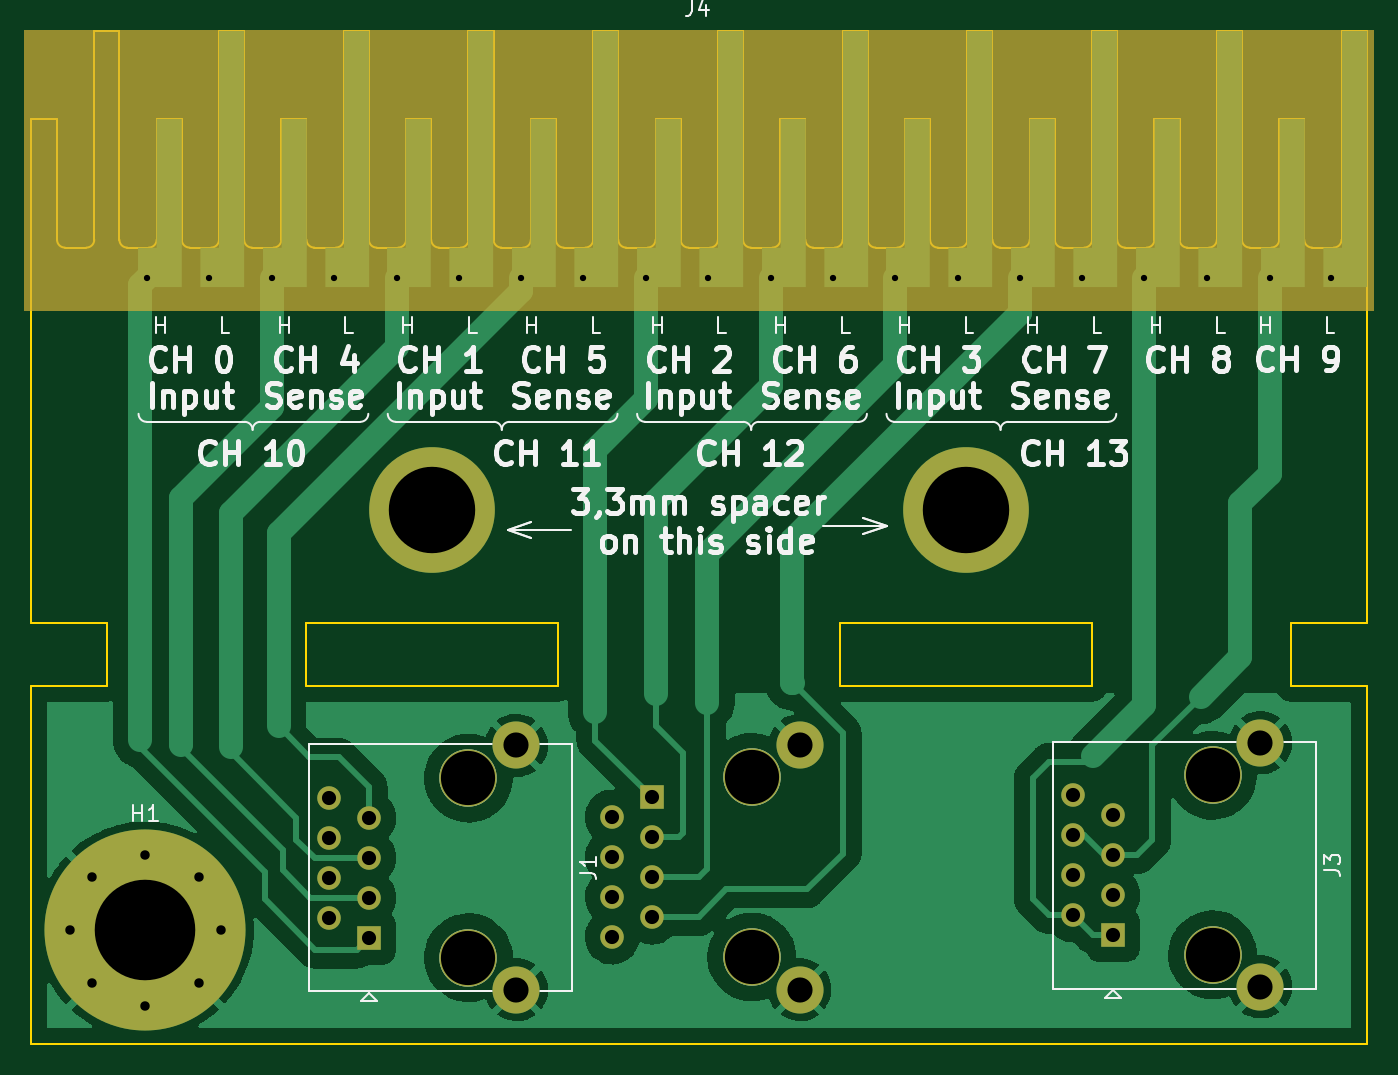
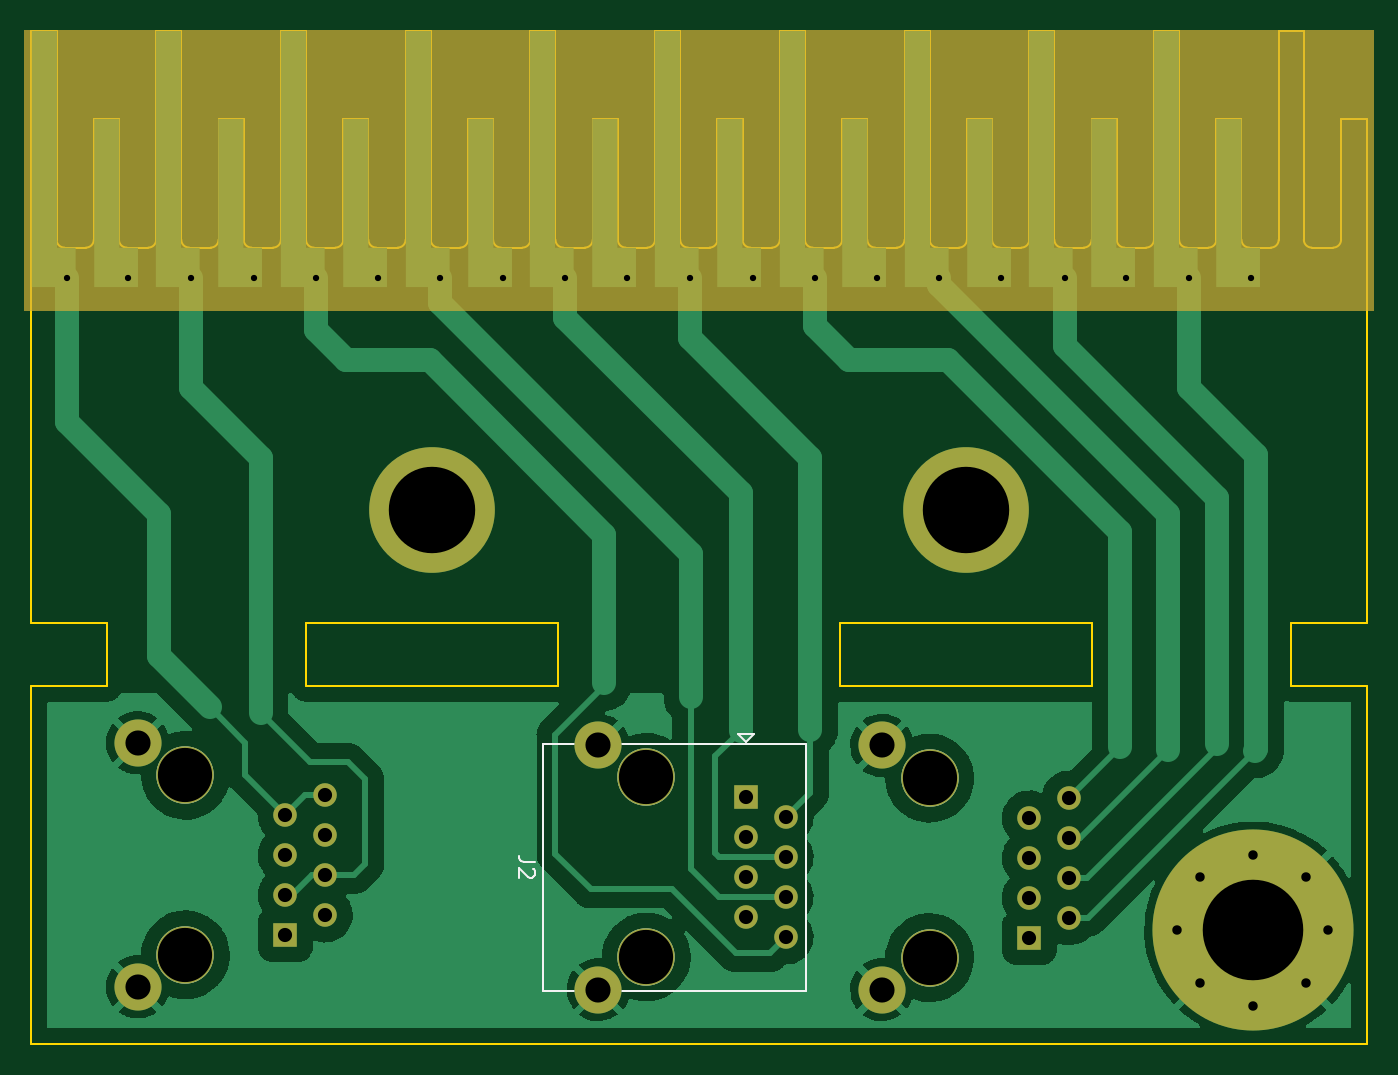
Circuit board: 9 layer files. Board 85.0 x 64.5 mm.
- bottom_copper: HP_44491A_to_UTP_v2-B_Cu.gbl (77097 bytes)
- bottom_mask: HP_44491A_to_UTP_v2-B_Mask.gbs (3529 bytes)
- bottom_silk: HP_44491A_to_UTP_v2-B_SilkS.gbo (4055 bytes)
- outline: HP_44491A_to_UTP_v2-Edge_Cuts.gm1 (9509 bytes)
- top_copper: HP_44491A_to_UTP_v2-F_Cu.gtl (80274 bytes)
- top_mask: HP_44491A_to_UTP_v2-F_Mask.gts (5337 bytes)
- top_silk: HP_44491A_to_UTP_v2-F_SilkS.gto (44471 bytes)
- drill: HP_44491A_to_UTP_v2-NPTH.drl (603 bytes)
- drill: HP_44491A_to_UTP_v2-PTH.drl (1672 bytes)

=== bottom_copper: HP_44491A_to_UTP_v2-B_Cu.gbl (77097 bytes, source omitted) ===
=== bottom_mask: HP_44491A_to_UTP_v2-B_Mask.gbs ===
G04 #@! TF.GenerationSoftware,KiCad,Pcbnew,(5.99.0-12896-g1860893d63)*
G04 #@! TF.CreationDate,2021-12-10T21:36:47+01:00*
G04 #@! TF.ProjectId,HP_44491A_to_UTP_v2,48505f34-3434-4393-9141-5f746f5f5554,rev?*
G04 #@! TF.SameCoordinates,Original*
G04 #@! TF.FileFunction,Soldermask,Bot*
G04 #@! TF.FilePolarity,Negative*
%FSLAX46Y46*%
G04 Gerber Fmt 4.6, Leading zero omitted, Abs format (unit mm)*
G04 Created by KiCad (PCBNEW (5.99.0-12896-g1860893d63)) date 2021-12-10 21:36:47*
%MOMM*%
%LPD*%
G01*
G04 APERTURE LIST*
%ADD10C,0.120000*%
%ADD11C,3.650000*%
%ADD12R,1.500000X1.500000*%
%ADD13C,1.500000*%
%ADD14C,3.000000*%
%ADD15C,0.900000*%
%ADD16C,12.800000*%
%ADD17C,8.000000*%
G04 APERTURE END LIST*
D10*
X176022000Y-35306000D02*
X90170000Y-35306000D01*
X90170000Y-35306000D02*
X90170000Y-17526000D01*
X90170000Y-17526000D02*
X176022000Y-17526000D01*
X176022000Y-17526000D02*
X176022000Y-35306000D01*
G36*
X176022000Y-35306000D02*
G01*
X90170000Y-35306000D01*
X90170000Y-17526000D01*
X176022000Y-17526000D01*
X176022000Y-35306000D01*
G37*
X176022000Y-35306000D02*
X90170000Y-35306000D01*
X90170000Y-17526000D01*
X176022000Y-17526000D01*
X176022000Y-35306000D01*
X176022000Y-35306000D02*
X90170000Y-35306000D01*
X90170000Y-35306000D02*
X90170000Y-17526000D01*
X90170000Y-17526000D02*
X176022000Y-17526000D01*
X176022000Y-17526000D02*
X176022000Y-35306000D01*
G36*
X176022000Y-35306000D02*
G01*
X90170000Y-35306000D01*
X90170000Y-17526000D01*
X176022000Y-17526000D01*
X176022000Y-35306000D01*
G37*
X176022000Y-35306000D02*
X90170000Y-35306000D01*
X90170000Y-17526000D01*
X176022000Y-17526000D01*
X176022000Y-35306000D01*
D11*
X136452000Y-65051800D03*
X136452000Y-76481800D03*
D12*
X130102000Y-66321800D03*
D13*
X127562000Y-67591800D03*
X130102000Y-68861800D03*
X127562000Y-70131800D03*
X130102000Y-71401800D03*
X127562000Y-72671800D03*
X130102000Y-73941800D03*
X127562000Y-75211800D03*
D14*
X139500000Y-78559800D03*
X139500000Y-63019800D03*
D15*
X97840800Y-69977600D03*
X93040800Y-74777600D03*
X101234913Y-78171713D03*
X94446687Y-71383487D03*
X101234913Y-71383487D03*
D16*
X97840800Y-74777600D03*
D15*
X97840800Y-79577600D03*
X102640800Y-74777600D03*
X94446687Y-78171713D03*
D11*
X165789000Y-76350000D03*
X165789000Y-64920000D03*
D12*
X159439000Y-75080000D03*
D13*
X156899000Y-73810000D03*
X159439000Y-72540000D03*
X156899000Y-71270000D03*
X159439000Y-70000000D03*
X156899000Y-68730000D03*
X159439000Y-67460000D03*
X156899000Y-66190000D03*
D14*
X168837000Y-78382000D03*
X168837000Y-62842000D03*
D11*
X118418000Y-65097800D03*
X118418000Y-76527800D03*
D12*
X112068000Y-75257800D03*
D13*
X109528000Y-73987800D03*
X112068000Y-72717800D03*
X109528000Y-71447800D03*
X112068000Y-70177800D03*
X109528000Y-68907800D03*
X112068000Y-67637800D03*
X109528000Y-66367800D03*
D14*
X121466000Y-78559800D03*
X121466000Y-63019800D03*
D17*
X150096000Y-48026000D03*
X116096000Y-48026000D03*
D15*
X97942400Y-33274000D03*
X101904800Y-33274000D03*
X113842800Y-33274000D03*
X117805200Y-33274000D03*
X129692400Y-33274000D03*
X133654800Y-33274000D03*
X145592800Y-33274000D03*
X149555200Y-33274000D03*
X105918000Y-33274000D03*
X109829600Y-33274000D03*
X121767600Y-33274000D03*
X125730000Y-33274000D03*
X137668000Y-33274000D03*
X141630400Y-33274000D03*
X153517600Y-33274000D03*
X157480000Y-33274000D03*
X161442400Y-33274000D03*
X165455600Y-33274000D03*
X169418000Y-33274000D03*
X173355000Y-33274000D03*
M02*

=== bottom_silk: HP_44491A_to_UTP_v2-B_SilkS.gbo ===
G04 #@! TF.GenerationSoftware,KiCad,Pcbnew,(5.99.0-12896-g1860893d63)*
G04 #@! TF.CreationDate,2021-12-10T21:36:47+01:00*
G04 #@! TF.ProjectId,HP_44491A_to_UTP_v2,48505f34-3434-4393-9141-5f746f5f5554,rev?*
G04 #@! TF.SameCoordinates,Original*
G04 #@! TF.FileFunction,Legend,Bot*
G04 #@! TF.FilePolarity,Positive*
%FSLAX46Y46*%
G04 Gerber Fmt 4.6, Leading zero omitted, Abs format (unit mm)*
G04 Created by KiCad (PCBNEW (5.99.0-12896-g1860893d63)) date 2021-12-10 21:36:47*
%MOMM*%
%LPD*%
G01*
G04 APERTURE LIST*
%ADD10C,0.150000*%
%ADD11C,0.120000*%
%ADD12C,3.650000*%
%ADD13R,1.500000X1.500000*%
%ADD14C,1.500000*%
%ADD15C,3.000000*%
%ADD16C,0.900000*%
%ADD17C,12.800000*%
%ADD18C,8.000000*%
G04 APERTURE END LIST*
D10*
X143554380Y-70438466D02*
X144268666Y-70438466D01*
X144411523Y-70390847D01*
X144506761Y-70295609D01*
X144554380Y-70152752D01*
X144554380Y-70057514D01*
X143649619Y-70867038D02*
X143602000Y-70914657D01*
X143554380Y-71009895D01*
X143554380Y-71247990D01*
X143602000Y-71343228D01*
X143649619Y-71390847D01*
X143744857Y-71438466D01*
X143840095Y-71438466D01*
X143982952Y-71390847D01*
X144554380Y-70819419D01*
X144554380Y-71438466D01*
D11*
X143052000Y-78631800D02*
X143052000Y-62901800D01*
X130102000Y-62821800D02*
X129602000Y-62321800D01*
X126312000Y-78621800D02*
X126312000Y-62901800D01*
X126312000Y-62901800D02*
X143052000Y-62901800D01*
X129602000Y-62321800D02*
X130602000Y-62321800D01*
X126312000Y-78631800D02*
X143052000Y-78631800D01*
X130602000Y-62321800D02*
X130102000Y-62821800D01*
D12*
X136452000Y-65051800D03*
X136452000Y-76481800D03*
X165789000Y-76350000D03*
X165789000Y-64920000D03*
X118418000Y-65097800D03*
X118418000Y-76527800D03*
%LPC*%
D11*
X176022000Y-35306000D02*
X90170000Y-35306000D01*
X90170000Y-35306000D02*
X90170000Y-17526000D01*
X90170000Y-17526000D02*
X176022000Y-17526000D01*
X176022000Y-17526000D02*
X176022000Y-35306000D01*
G36*
X176022000Y-35306000D02*
G01*
X90170000Y-35306000D01*
X90170000Y-17526000D01*
X176022000Y-17526000D01*
X176022000Y-35306000D01*
G37*
X176022000Y-35306000D02*
X90170000Y-35306000D01*
X90170000Y-17526000D01*
X176022000Y-17526000D01*
X176022000Y-35306000D01*
D12*
X136452000Y-65051800D03*
X136452000Y-76481800D03*
D13*
X130102000Y-66321800D03*
D14*
X127562000Y-67591800D03*
X130102000Y-68861800D03*
X127562000Y-70131800D03*
X130102000Y-71401800D03*
X127562000Y-72671800D03*
X130102000Y-73941800D03*
X127562000Y-75211800D03*
D15*
X139500000Y-78559800D03*
X139500000Y-63019800D03*
D16*
X97840800Y-69977600D03*
X93040800Y-74777600D03*
X101234913Y-78171713D03*
X94446687Y-71383487D03*
X101234913Y-71383487D03*
D17*
X97840800Y-74777600D03*
D16*
X97840800Y-79577600D03*
X102640800Y-74777600D03*
X94446687Y-78171713D03*
D12*
X165789000Y-76350000D03*
X165789000Y-64920000D03*
D13*
X159439000Y-75080000D03*
D14*
X156899000Y-73810000D03*
X159439000Y-72540000D03*
X156899000Y-71270000D03*
X159439000Y-70000000D03*
X156899000Y-68730000D03*
X159439000Y-67460000D03*
X156899000Y-66190000D03*
D15*
X168837000Y-78382000D03*
X168837000Y-62842000D03*
D12*
X118418000Y-65097800D03*
X118418000Y-76527800D03*
D13*
X112068000Y-75257800D03*
D14*
X109528000Y-73987800D03*
X112068000Y-72717800D03*
X109528000Y-71447800D03*
X112068000Y-70177800D03*
X109528000Y-68907800D03*
X112068000Y-67637800D03*
X109528000Y-66367800D03*
D15*
X121466000Y-78559800D03*
X121466000Y-63019800D03*
D18*
X150096000Y-48026000D03*
X116096000Y-48026000D03*
D16*
X97942400Y-33274000D03*
X101904800Y-33274000D03*
X113842800Y-33274000D03*
X117805200Y-33274000D03*
X129692400Y-33274000D03*
X133654800Y-33274000D03*
X145592800Y-33274000D03*
X149555200Y-33274000D03*
X105918000Y-33274000D03*
X109829600Y-33274000D03*
X121767600Y-33274000D03*
X125730000Y-33274000D03*
X137668000Y-33274000D03*
X141630400Y-33274000D03*
X153517600Y-33274000D03*
X157480000Y-33274000D03*
X161442400Y-33274000D03*
X165455600Y-33274000D03*
X169418000Y-33274000D03*
X173355000Y-33274000D03*
M02*

=== outline: HP_44491A_to_UTP_v2-Edge_Cuts.gm1 (9509 bytes, source omitted) ===
=== top_copper: HP_44491A_to_UTP_v2-F_Cu.gtl (80274 bytes, source omitted) ===
=== top_mask: HP_44491A_to_UTP_v2-F_Mask.gts ===
G04 #@! TF.GenerationSoftware,KiCad,Pcbnew,(5.99.0-12896-g1860893d63)*
G04 #@! TF.CreationDate,2021-12-10T21:36:47+01:00*
G04 #@! TF.ProjectId,HP_44491A_to_UTP_v2,48505f34-3434-4393-9141-5f746f5f5554,rev?*
G04 #@! TF.SameCoordinates,Original*
G04 #@! TF.FileFunction,Soldermask,Top*
G04 #@! TF.FilePolarity,Negative*
%FSLAX46Y46*%
G04 Gerber Fmt 4.6, Leading zero omitted, Abs format (unit mm)*
G04 Created by KiCad (PCBNEW (5.99.0-12896-g1860893d63)) date 2021-12-10 21:36:47*
%MOMM*%
%LPD*%
G01*
G04 APERTURE LIST*
G04 Aperture macros list*
%AMFreePoly0*
4,1,7,-2.370000,-16.300000,-5.155000,-16.300000,-5.155000,-13.800000,-3.970000,-13.800000,-3.970000,-5.600000,-2.370000,-5.600000,-2.370000,-16.300000,-2.370000,-16.300000,$1*%
%AMFreePoly1*
4,1,7,1.600000,-16.300000,-1.185000,-16.300000,-1.185000,-13.800000,0.000000,-13.800000,0.000000,0.000000,1.600000,0.000000,1.600000,-16.300000,1.600000,-16.300000,$1*%
G04 Aperture macros list end*
%ADD10C,0.120000*%
%ADD11C,3.650000*%
%ADD12R,1.500000X1.500000*%
%ADD13C,1.500000*%
%ADD14C,3.000000*%
%ADD15C,0.900000*%
%ADD16C,12.800000*%
%ADD17C,8.000000*%
%ADD18FreePoly0,0.000000*%
%ADD19FreePoly1,0.000000*%
G04 APERTURE END LIST*
D10*
X176022000Y-35306000D02*
X90170000Y-35306000D01*
X90170000Y-35306000D02*
X90170000Y-17526000D01*
X90170000Y-17526000D02*
X176022000Y-17526000D01*
X176022000Y-17526000D02*
X176022000Y-35306000D01*
G36*
X176022000Y-35306000D02*
G01*
X90170000Y-35306000D01*
X90170000Y-17526000D01*
X176022000Y-17526000D01*
X176022000Y-35306000D01*
G37*
X176022000Y-35306000D02*
X90170000Y-35306000D01*
X90170000Y-17526000D01*
X176022000Y-17526000D01*
X176022000Y-35306000D01*
X176022000Y-35306000D02*
X90170000Y-35306000D01*
X90170000Y-35306000D02*
X90170000Y-17526000D01*
X90170000Y-17526000D02*
X176022000Y-17526000D01*
X176022000Y-17526000D02*
X176022000Y-35306000D01*
G36*
X176022000Y-35306000D02*
G01*
X90170000Y-35306000D01*
X90170000Y-17526000D01*
X176022000Y-17526000D01*
X176022000Y-35306000D01*
G37*
X176022000Y-35306000D02*
X90170000Y-35306000D01*
X90170000Y-17526000D01*
X176022000Y-17526000D01*
X176022000Y-35306000D01*
D11*
X136452000Y-65051800D03*
X136452000Y-76481800D03*
D12*
X130102000Y-66321800D03*
D13*
X127562000Y-67591800D03*
X130102000Y-68861800D03*
X127562000Y-70131800D03*
X130102000Y-71401800D03*
X127562000Y-72671800D03*
X130102000Y-73941800D03*
X127562000Y-75211800D03*
D14*
X139500000Y-78559800D03*
X139500000Y-63019800D03*
D15*
X97840800Y-69977600D03*
X93040800Y-74777600D03*
X101234913Y-78171713D03*
X94446687Y-71383487D03*
X101234913Y-71383487D03*
D16*
X97840800Y-74777600D03*
D15*
X97840800Y-79577600D03*
X102640800Y-74777600D03*
X94446687Y-78171713D03*
D11*
X165789000Y-76350000D03*
X165789000Y-64920000D03*
D12*
X159439000Y-75080000D03*
D13*
X156899000Y-73810000D03*
X159439000Y-72540000D03*
X156899000Y-71270000D03*
X159439000Y-70000000D03*
X156899000Y-68730000D03*
X159439000Y-67460000D03*
X156899000Y-66190000D03*
D14*
X168837000Y-78382000D03*
X168837000Y-62842000D03*
D11*
X118418000Y-65097800D03*
X118418000Y-76527800D03*
D12*
X112068000Y-75257800D03*
D13*
X109528000Y-73987800D03*
X112068000Y-72717800D03*
X109528000Y-71447800D03*
X112068000Y-70177800D03*
X109528000Y-68907800D03*
X112068000Y-67637800D03*
X109528000Y-66367800D03*
D14*
X121466000Y-78559800D03*
X121466000Y-63019800D03*
D17*
X150096000Y-48026000D03*
X116096000Y-48026000D03*
D15*
X97942400Y-33274000D03*
D18*
X102536000Y-17526000D03*
X102536000Y-17526000D03*
D19*
X102536000Y-17526000D03*
D15*
X101904800Y-33274000D03*
D19*
X102536000Y-17526000D03*
D15*
X113842800Y-33274000D03*
D18*
X118416000Y-17526000D03*
X118416000Y-17526000D03*
D15*
X117805200Y-33274000D03*
D19*
X118416000Y-17526000D03*
X118416000Y-17526000D03*
D18*
X134296000Y-17526000D03*
X134296000Y-17526000D03*
D15*
X129692400Y-33274000D03*
D19*
X134296000Y-17526000D03*
D15*
X133654800Y-33274000D03*
D19*
X134296000Y-17526000D03*
D18*
X150176000Y-17526000D03*
X150176000Y-17526000D03*
D15*
X145592800Y-33274000D03*
D19*
X150176000Y-17526000D03*
D15*
X149555200Y-33274000D03*
D19*
X150176000Y-17526000D03*
D15*
X105918000Y-33274000D03*
D18*
X110476000Y-17526000D03*
X110476000Y-17526000D03*
D19*
X110476000Y-17526000D03*
X110476000Y-17526000D03*
D15*
X109829600Y-33274000D03*
D18*
X126356000Y-17526000D03*
X126356000Y-17526000D03*
D15*
X121767600Y-33274000D03*
X125730000Y-33274000D03*
D19*
X126356000Y-17526000D03*
X126356000Y-17526000D03*
D18*
X142236000Y-17526000D03*
D15*
X137668000Y-33274000D03*
D18*
X142236000Y-17526000D03*
D19*
X142236000Y-17526000D03*
D15*
X141630400Y-33274000D03*
D19*
X142236000Y-17526000D03*
D18*
X158116000Y-17526000D03*
D15*
X153517600Y-33274000D03*
D18*
X158116000Y-17526000D03*
D19*
X158116000Y-17526000D03*
D15*
X157480000Y-33274000D03*
D19*
X158116000Y-17526000D03*
D18*
X166056000Y-17526000D03*
D15*
X161442400Y-33274000D03*
X165455600Y-33274000D03*
D19*
X166056000Y-17526000D03*
X166056000Y-17526000D03*
D18*
X166056000Y-17526000D03*
D15*
X169418000Y-33274000D03*
D18*
X173996000Y-17526000D03*
X173996000Y-17526000D03*
D19*
X173996000Y-17526000D03*
D15*
X173355000Y-33274000D03*
D19*
X173996000Y-17526000D03*
M02*

=== top_silk: HP_44491A_to_UTP_v2-F_SilkS.gto (44471 bytes, source omitted) ===
=== drill: HP_44491A_to_UTP_v2-NPTH.drl ===
M48
; DRILL file {KiCad (5.99.0-12896-g1860893d63)} date Fri Dec 10 21:36:47 2021
; FORMAT={-:-/ absolute / metric / decimal}
; #@! TF.CreationDate,2021-12-10T21:36:47+01:00
; #@! TF.GenerationSoftware,Kicad,Pcbnew,(5.99.0-12896-g1860893d63)
; #@! TF.FileFunction,NonPlated,1,2,NPTH
FMAT,2
METRIC
; #@! TA.AperFunction,NonPlated,NPTH,ComponentDrill
T1C3.450
; #@! TA.AperFunction,NonPlated,NPTH,ComponentDrill
T2C5.500
%
G90
G05
T1
X118.418Y-65.098
X118.418Y-76.528
X136.452Y-65.052
X136.452Y-76.482
X165.789Y-64.92
X165.789Y-76.35
T2
X116.096Y-48.026
X150.096Y-48.026
T0
M30

=== drill: HP_44491A_to_UTP_v2-PTH.drl ===
M48
; DRILL file {KiCad (5.99.0-12896-g1860893d63)} date Fri Dec 10 21:36:47 2021
; FORMAT={-:-/ absolute / metric / decimal}
; #@! TF.CreationDate,2021-12-10T21:36:47+01:00
; #@! TF.GenerationSoftware,Kicad,Pcbnew,(5.99.0-12896-g1860893d63)
; #@! TF.FileFunction,Plated,1,2,PTH
FMAT,2
METRIC
; #@! TA.AperFunction,Plated,PTH,ComponentDrill
T1C0.400
; #@! TA.AperFunction,Plated,PTH,ComponentDrill
T2C0.600
; #@! TA.AperFunction,Plated,PTH,ComponentDrill
T3C0.900
; #@! TA.AperFunction,Plated,PTH,ComponentDrill
T4C1.600
; #@! TA.AperFunction,Plated,PTH,ComponentDrill
T5C6.400
%
G90
G05
T1
X97.942Y-33.274
X101.905Y-33.274
X105.918Y-33.274
X109.83Y-33.274
X113.843Y-33.274
X117.805Y-33.274
X121.768Y-33.274
X125.73Y-33.274
X129.692Y-33.274
X133.655Y-33.274
X137.668Y-33.274
X141.63Y-33.274
X145.593Y-33.274
X149.555Y-33.274
X153.518Y-33.274
X157.48Y-33.274
X161.442Y-33.274
X165.456Y-33.274
X169.418Y-33.274
X173.355Y-33.274
T2
X93.041Y-74.778
X94.447Y-71.383
X94.447Y-78.172
X97.841Y-69.978
X97.841Y-79.578
X101.235Y-71.383
X101.235Y-78.172
X102.641Y-74.778
T3
X109.528Y-66.368
X109.528Y-68.908
X109.528Y-71.448
X109.528Y-73.988
X112.068Y-67.638
X112.068Y-70.178
X112.068Y-72.718
X112.068Y-75.258
X127.562Y-67.592
X127.562Y-70.132
X127.562Y-72.672
X127.562Y-75.212
X130.102Y-66.322
X130.102Y-68.862
X130.102Y-71.402
X130.102Y-73.942
X156.899Y-66.19
X156.899Y-68.73
X156.899Y-71.27
X156.899Y-73.81
X159.439Y-67.46
X159.439Y-70.0
X159.439Y-72.54
X159.439Y-75.08
T4
X121.466Y-63.02
X121.466Y-78.56
X139.5Y-63.02
X139.5Y-78.56
X168.837Y-62.842
X168.837Y-78.382
T5
X97.841Y-74.778
T0
M30

